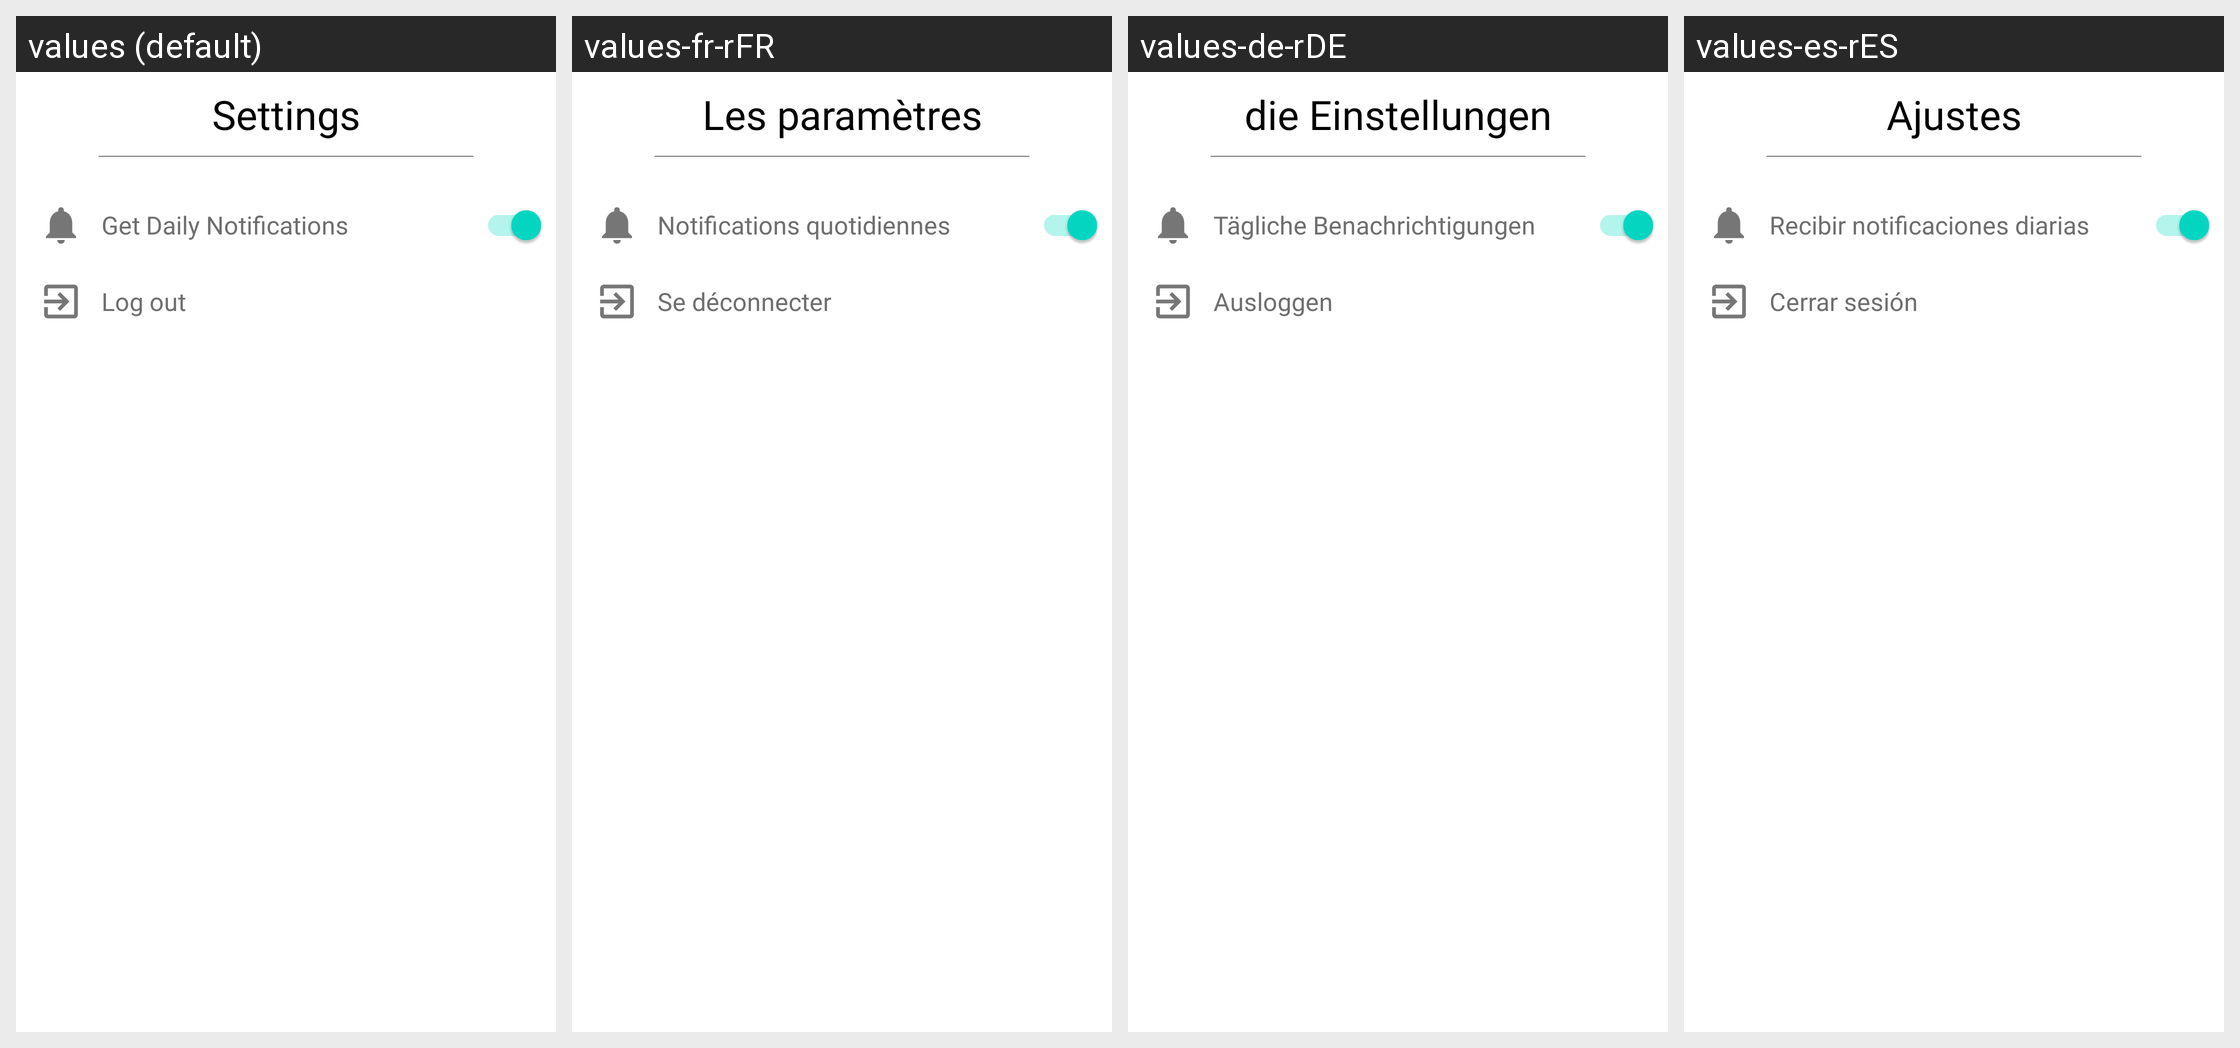

Translations of the strings shown on this Android screen, per locale in the grid:
Android screen res/layout/fragment_settings.xml rendered under 4 locales, left to right: values (default), values-fr-rFR, values-de-rDE, values-es-rES. Device: Nexus 5 (rendered at 1080×1920; each locale shown at half size, 540×960, under a caption strip naming it); theme Theme.Mathmaster.
Other locales in the repository, not shown: values-tr, values-tr-rCY, values-tr-rTR.
Strings drawn on this screen, with the default value and each locale's value (text and hints the layout hard-codes, and strings that could not be matched under every locale, appear in the picture but are not listed):

ayarlar
  values: Settings
  values-fr-rFR: Les paramètres
  values-de-rDE: die Einstellungen
  values-es-rES: Ajustes

gunluk_bildirimler_al
  values: Get Daily Notifications
  values-fr-rFR: Notifications quotidiennes
  values-de-rDE: Tägliche Benachrichtigungen
  values-es-rES: Recibir notificaciones diarias

cikis_yap
  values: Log out
  values-fr-rFR: Se déconnecter
  values-de-rDE: Ausloggen
  values-es-rES: Cerrar sesión
